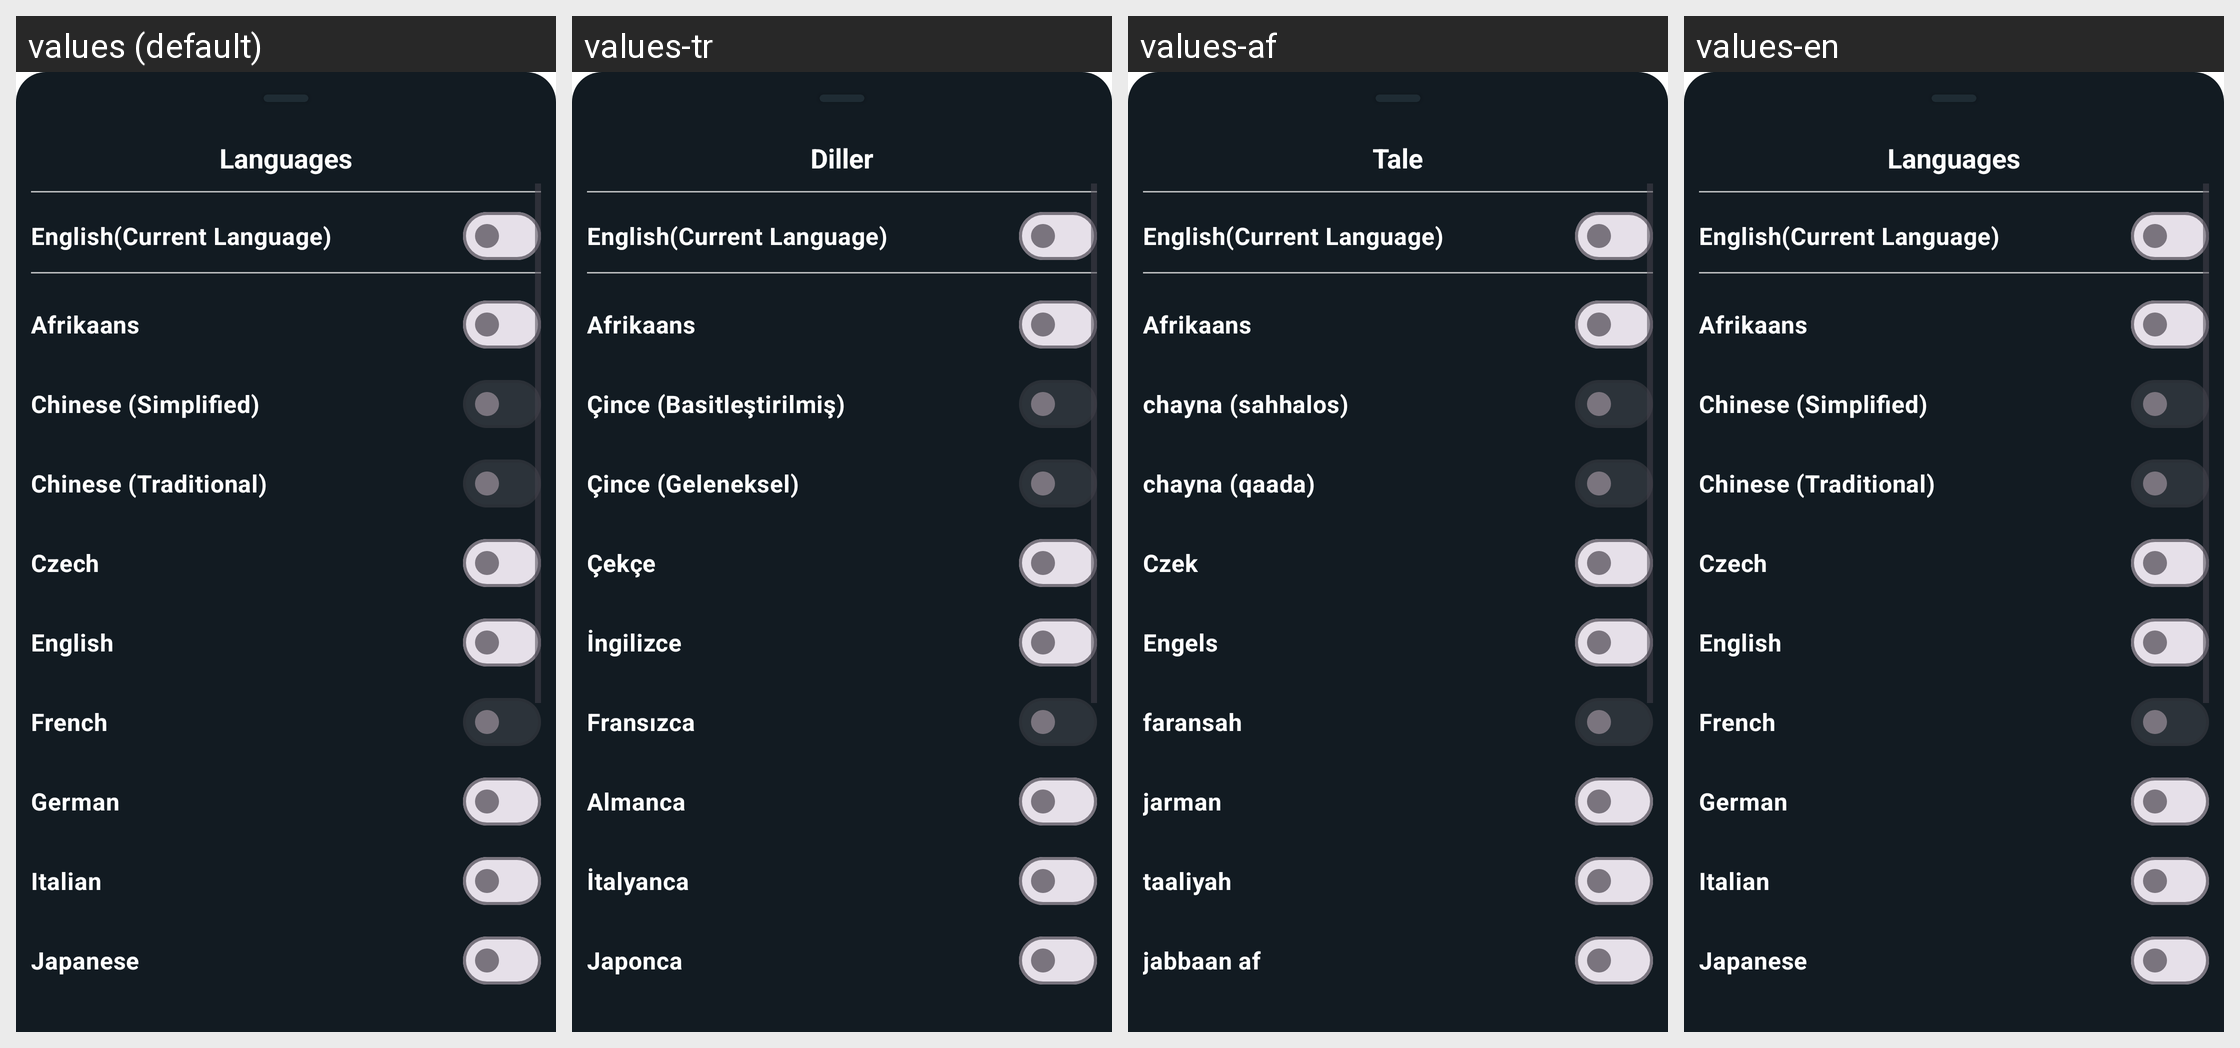

Locale-by-locale string values for the Android screen shown in this grid:
Android screen res/layout/languages.xml rendered under 4 locales, left to right: values (default), values-tr, values-af, values-en. Device: Nexus 5 (rendered at 1080×1920; each locale shown at half size, 540×960, under a caption strip naming it); theme Theme.InterDate.
Other locales in the repository, not shown: values-cs, values-de, values-es, values-it, values-ja, values-ko, values-pl, values-pt, values-ru.
Strings drawn on this screen, with the default value and each locale's value (text and hints the layout hard-codes, and strings that could not be matched under every locale, appear in the picture but are not listed):

languages
  values: Languages
  values-tr: Diller
  values-af: Tale
  values-en: Languages

afrikaans
  values: Afrikaans
  values-tr: Afrikaans
  values-af: Afrikaans
  values-en: Afrikaans

chinese_simplified
  values: Chinese (Simplified)
  values-tr: Çince (Basitleştirilmiş)
  values-af: chayna (sahhalos)
  values-en: Chinese (Simplified)

chinese_traditional
  values: Chinese (Traditional)
  values-tr: Çince (Geleneksel)
  values-af: chayna (qaada)
  values-en: Chinese (Traditional)

czech
  values: Czech
  values-tr: Çekçe
  values-af: Czek
  values-en: Czech

english
  values: English
  values-tr: İngilizce
  values-af: Engels
  values-en: English

french
  values: French
  values-tr: Fransızca
  values-af: faransah
  values-en: French

german
  values: German
  values-tr: Almanca
  values-af: jarman
  values-en: German

italian
  values: Italian
  values-tr: İtalyanca
  values-af: taaliyah
  values-en: Italian

japanese
  values: Japanese
  values-tr: Japonca
  values-af: jabbaan af
  values-en: Japanese
